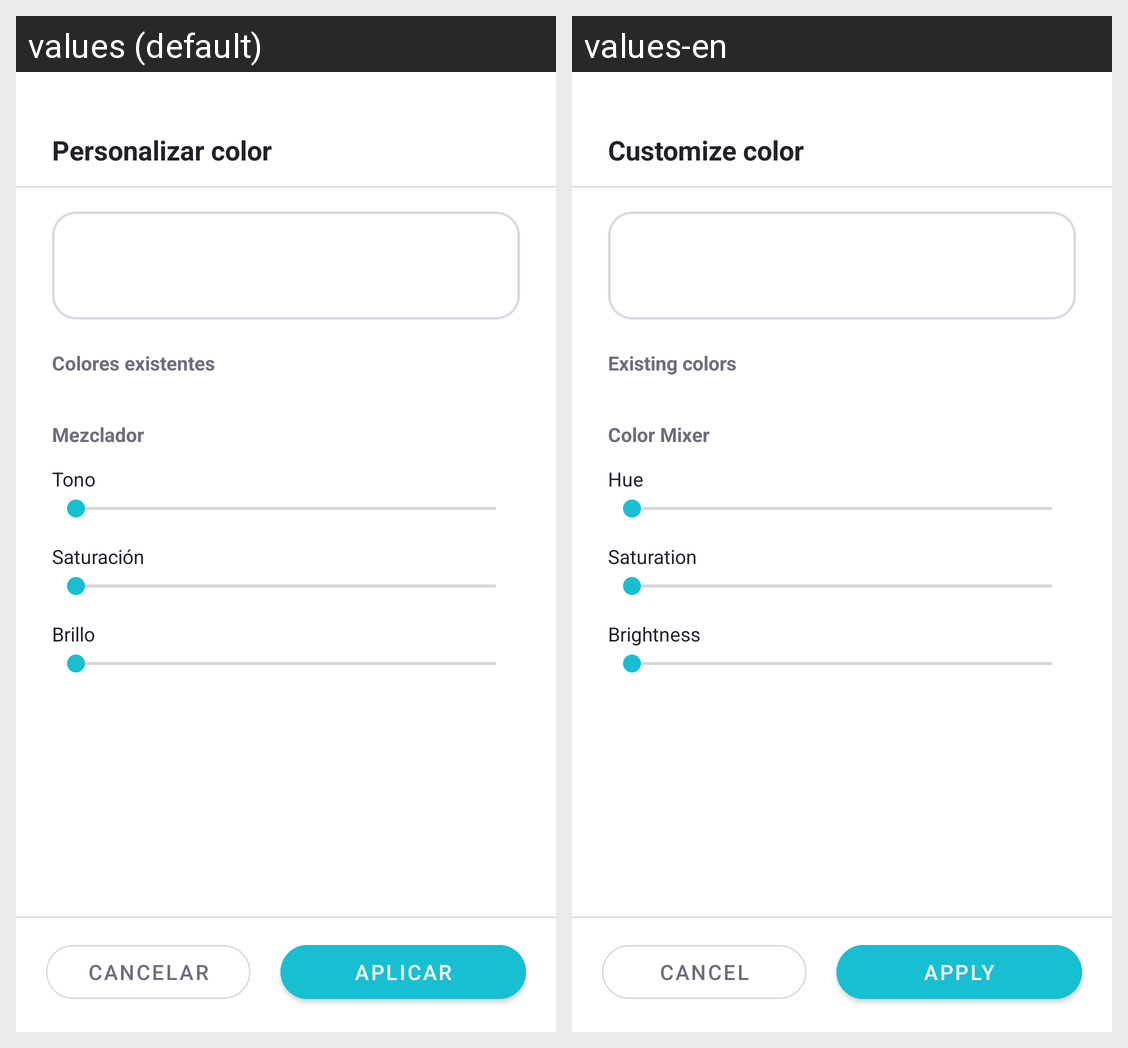

Strings drawn on this Android screen and how each of the app's shown locales translates them:
Android screen res/layout/bottom_sheet_color_mixer.xml rendered under 2 locales, left to right: values (default), values-en. Device: Nexus 5 (rendered at 1080×1920; each locale shown at half size, 540×960, under a caption strip naming it); theme Theme.Wallpaper.
Strings drawn on this screen, with the default value and each locale's value (text and hints the layout hard-codes, and strings that could not be matched under every locale, appear in the picture but are not listed):

color_mixer_title
  values: Personalizar color
  values-en: Customize color

color_mixer_cancel
  values: Cancelar
  values-en: Cancel

color_mixer_presets_label
  values: Colores existentes
  values-en: Existing colors

color_mixer_mixer_label
  values: Mezclador
  values-en: Color Mixer

color_mixer_hue
  values: Tono
  values-en: Hue

color_mixer_saturation
  values: Saturación
  values-en: Saturation

color_mixer_brightness
  values: Brillo
  values-en: Brightness

color_mixer_accept
  values: Aplicar
  values-en: Apply
